Run: headless pygame with SDL's dummy video driver; simulated clock (each Clock.tick advances the game by its frame time, no real sleeping); random seed 0; keys injected as events and as key.get_pressed() state; no mouse input.
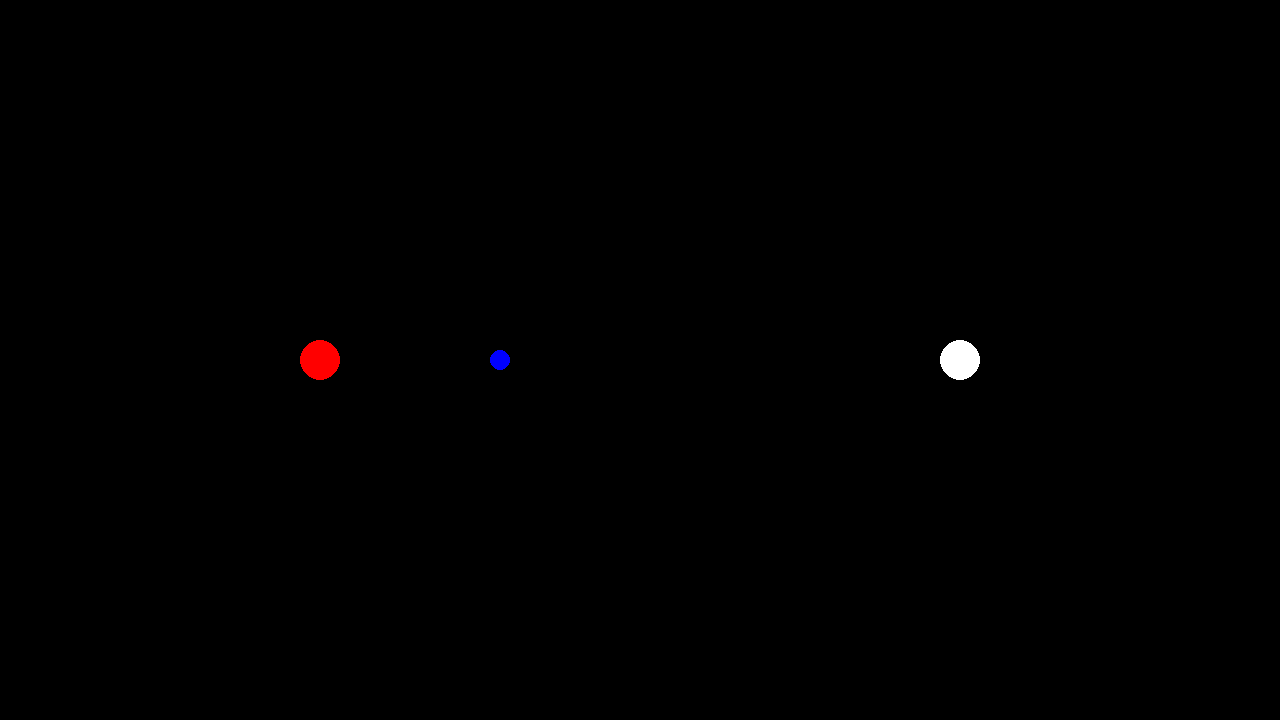
Frame 1 of 4 · flips 1–60 · no input
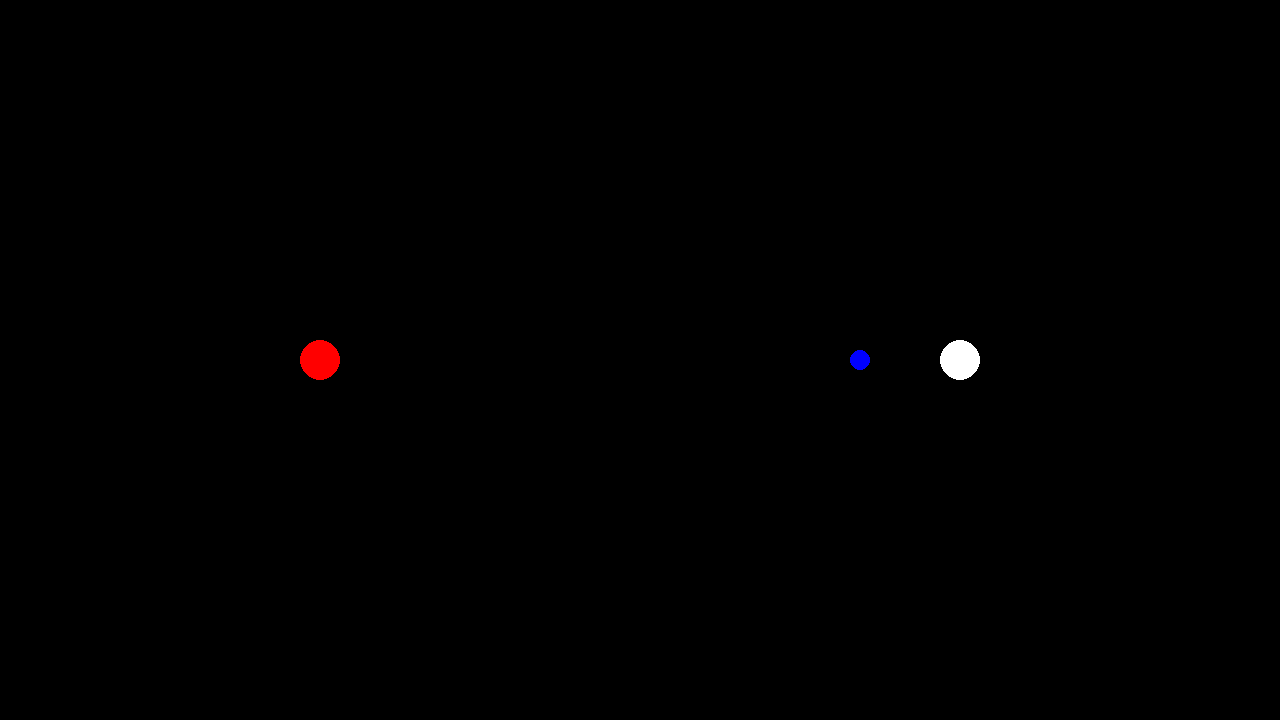
Frame 2 of 4 · flips 61–180 · tapped SPACE, RETURN · held RIGHT (→), D
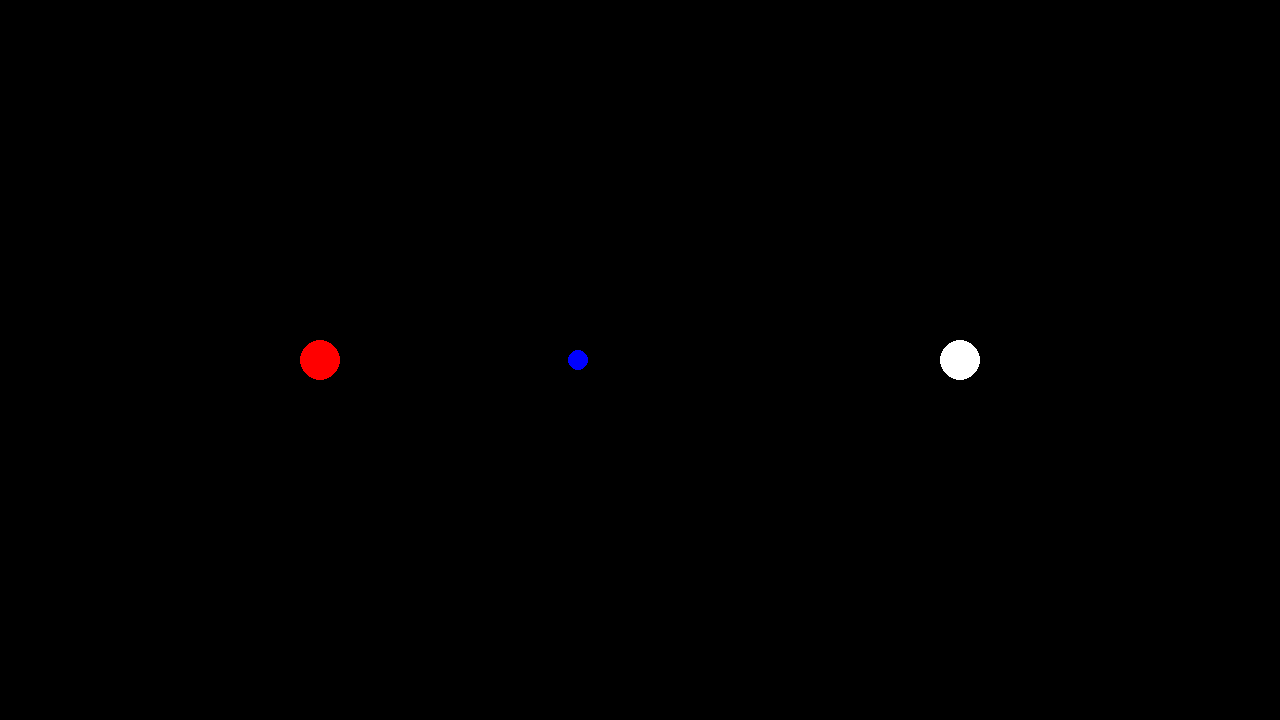
Frame 3 of 4 · flips 181–300 · held DOWN (↓), S
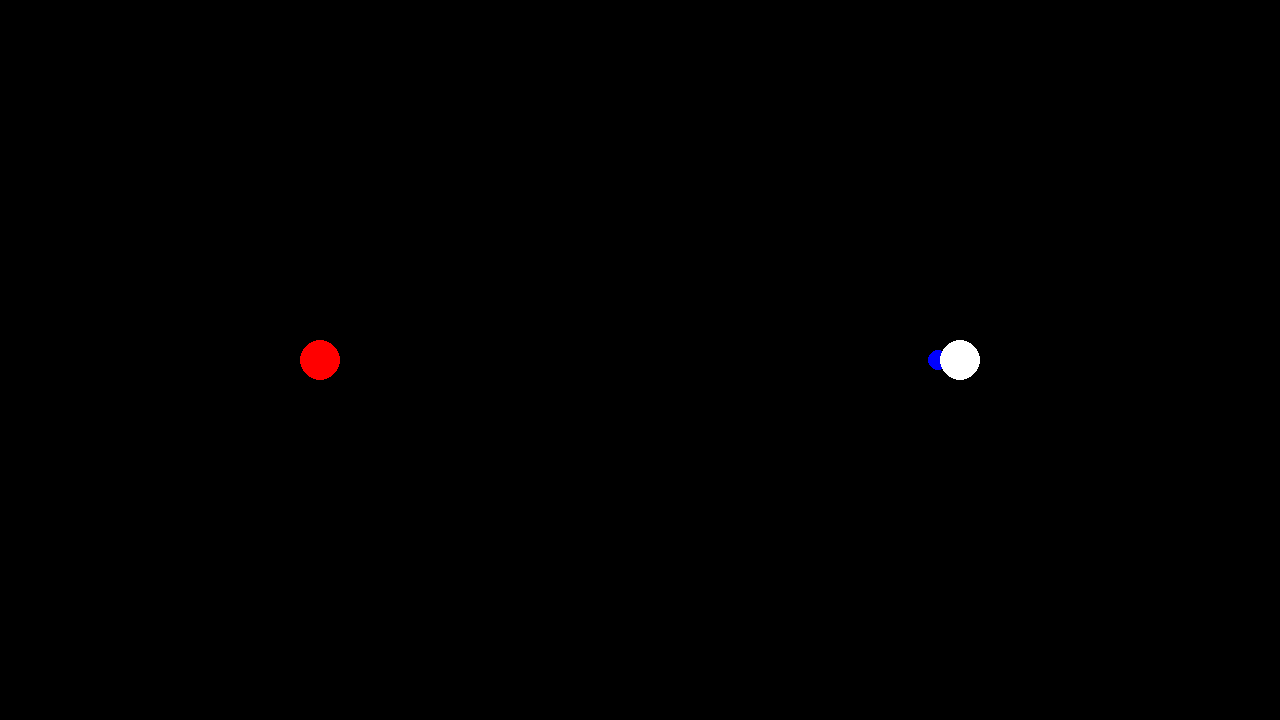
Frame 4 of 4 · flips 301–420 · held LEFT (←), A, UP (↑), W

The pygame program that drew these frames:

import pygame

pygame.init()
screen = pygame.display.set_mode((1280, 720))
clock = pygame.time.Clock()
running = True

player_pos = pygame.Vector2(screen.get_width() / 4*3, screen.get_height() / 2)
enemy_pos = pygame.Vector2(screen.get_width() / 4, screen.get_height() / 2)
projectile_pos = pygame.Vector2(enemy_pos.x, screen.get_height() / 2)

while running:
    for event in pygame.event.get():
        if event.type == pygame.QUIT:
            running = False

    screen.fill("black")
    keys = pygame.key.get_pressed()

    projectile_pos.x += 3
    if projectile_pos.x > player_pos.x:
        if not keys[pygame.K_SPACE]:
            print("You lose!")
        projectile_pos.x = enemy_pos.x

    print(projectile_pos.x)
    pygame.draw.circle(screen, "blue", projectile_pos, 10)

    # RENDER YOUR GAME HERE
    pygame.draw.circle(screen, "white", player_pos, 20)
    pygame.draw.circle(screen, "red", enemy_pos, 20)

    pygame.display.flip()

    clock.tick(60)

pygame.quit()
